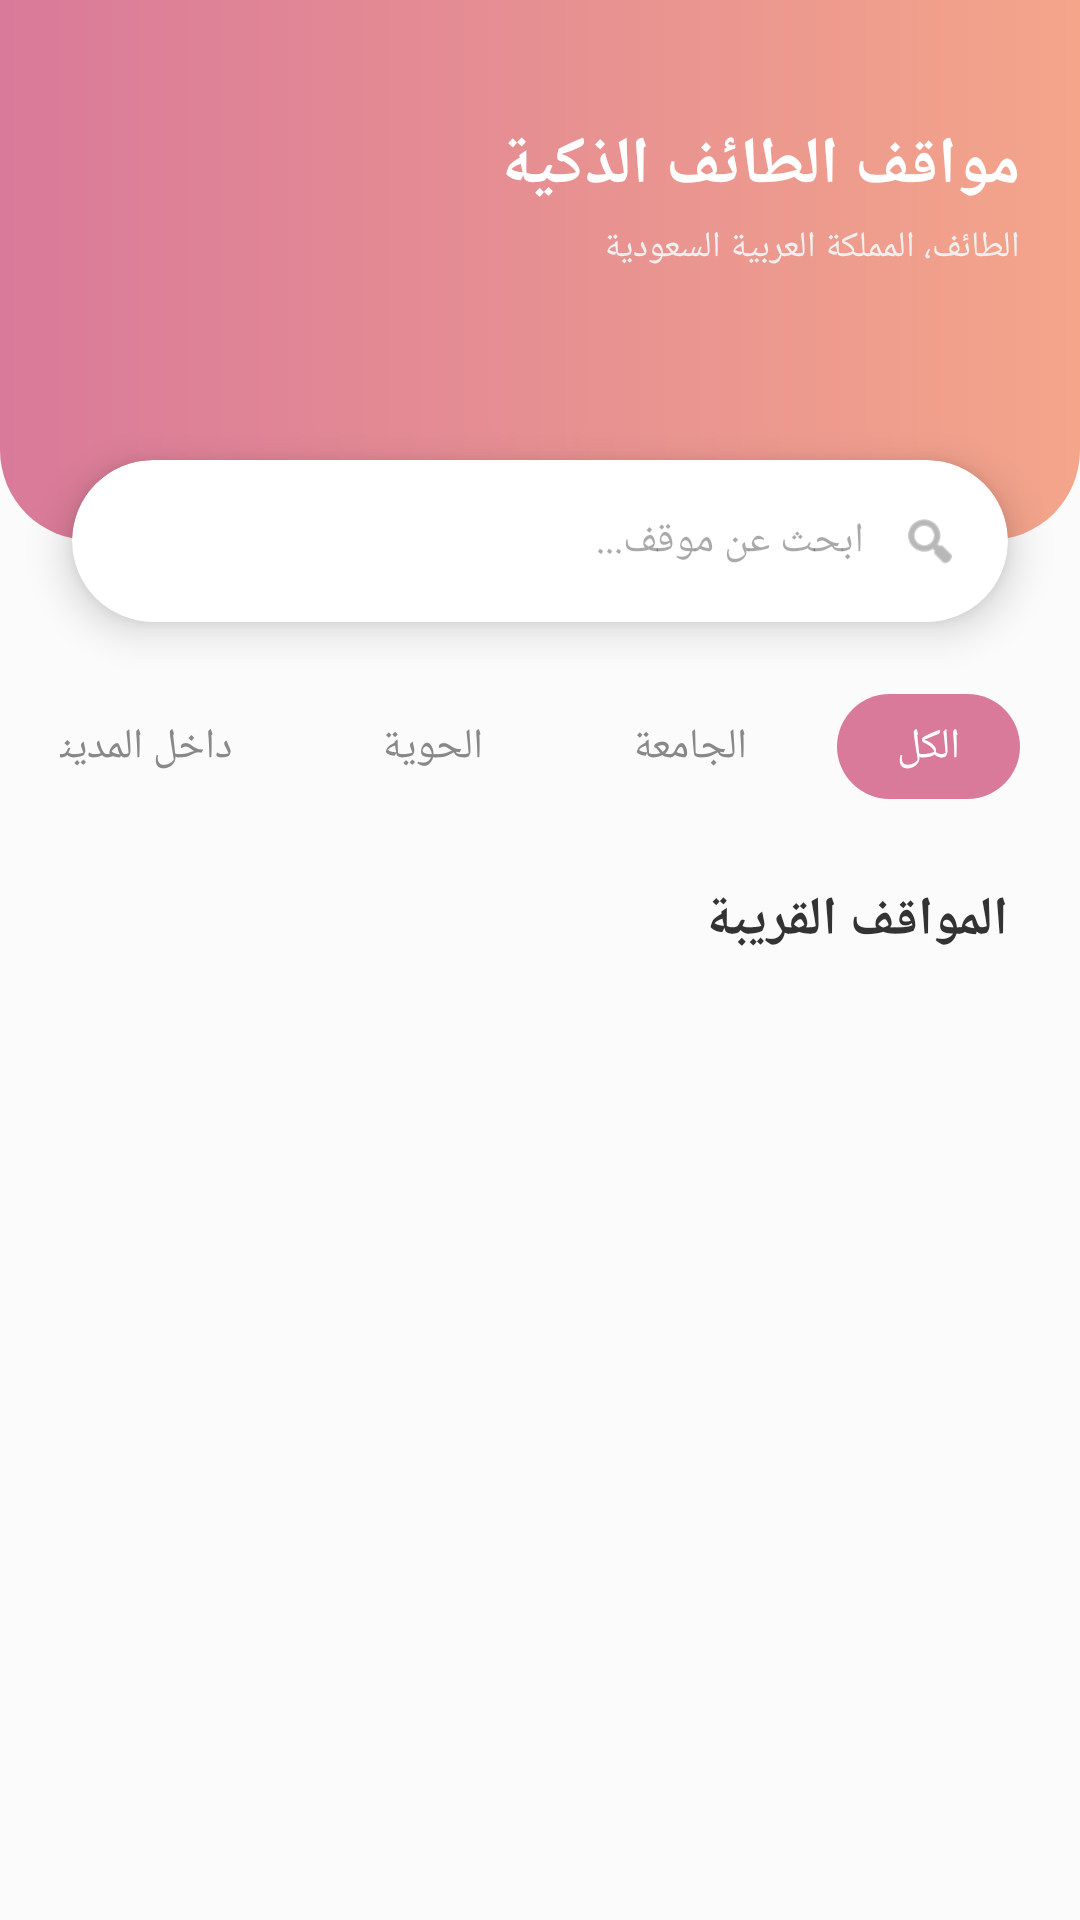

Write the Android layout XML for this screen, with the resource values it uses.
<!-- AndroidManifest.xml: application theme Theme.SmartPArking -->
<!-- res/layout/fragment_home.xml -->
<?xml version="1.0" encoding="utf-8"?>
<androidx.core.widget.NestedScrollView xmlns:android="http://schemas.android.com/apk/res/android"
    xmlns:app="http://schemas.android.com/apk/res-auto"
    android:layout_width="match_parent"
    android:layout_height="match_parent"
    android:background="#FBFBFB"
    android:layoutDirection="rtl"
    android:textDirection="rtl">

    <LinearLayout
        android:layout_width="match_parent"
        android:layout_height="wrap_content"
        android:orientation="vertical">

        
        <RelativeLayout
            android:layout_width="match_parent"
            android:layout_height="180dp"
            android:background="@drawable/header_gradient_bg"
            android:padding="20dp">

            <TextView
                android:id="@+id/tvAppTitle"
                android:layout_width="wrap_content"
                android:layout_height="wrap_content"
                android:text="مواقف الطائف الذكية"
                android:textColor="#FFFFFF"
                android:textSize="22sp"
                android:textStyle="bold"
                android:layout_marginTop="20dp"/>

            <TextView
                android:layout_width="wrap_content"
                android:layout_height="wrap_content"
                android:layout_below="@id/tvAppTitle"
                android:text="الطائف، المملكة العربية السعودية"
                android:textColor="#F0F0F0"
                android:textSize="12sp"
                android:layout_marginTop="4dp" />

        </RelativeLayout>

        
        <androidx.cardview.widget.CardView
            android:layout_width="match_parent"
            android:layout_height="54dp"
            android:layout_marginStart="24dp"
            android:layout_marginEnd="24dp"
            android:layout_marginTop="-27dp"
            app:cardCornerRadius="27dp"
            app:cardElevation="8dp">

            <LinearLayout
                android:layout_width="match_parent"
                android:layout_height="match_parent"
                android:gravity="center_vertical"
                android:orientation="horizontal"
                android:paddingStart="16dp"
                android:paddingEnd="16dp">

                <ImageView
                    android:layout_width="20dp"
                    android:layout_height="20dp"
                    android:src="@android:drawable/ic_menu_search"
                    app:tint="#888888" />

                <EditText
                    android:id="@+id/etSearchParking"
                    android:layout_width="0dp"
                    android:layout_height="match_parent"
                    android:layout_weight="1"
                    android:background="@android:color/transparent"
                    android:hint="ابحث عن موقف..."
                    android:paddingStart="12dp"
                    android:textSize="14sp"
                    android:inputType="text" />
            </LinearLayout>
        </androidx.cardview.widget.CardView>

        
        <HorizontalScrollView
            android:layout_width="match_parent"
            android:layout_height="wrap_content"
            android:scrollbars="none"
            android:layout_marginTop="24dp"
            android:paddingStart="20dp"
            android:paddingEnd="20dp">

            <LinearLayout
                android:layout_width="wrap_content"
                android:layout_height="wrap_content"
                android:orientation="horizontal">

                <TextView
                    android:id="@+id/tabAll"
                    android:layout_width="wrap_content"
                    android:layout_height="wrap_content"
                    android:background="@drawable/tag_active_bg"
                    android:text="الكل"
                    android:textColor="#FFFFFF"
                    android:paddingHorizontal="20dp"
                    android:paddingVertical="8dp"
                    android:layout_marginEnd="10dp"
                    android:clickable="true"
                    android:focusable="true"/>

                <TextView
                    android:id="@+id/tabUniversity"
                    android:layout_width="wrap_content"
                    android:layout_height="wrap_content"
                    android:background="@drawable/tag_inactive_bg"
                    android:text="الجامعة"
                    android:textColor="#888888"
                    android:paddingHorizontal="20dp"
                    android:paddingVertical="8dp"
                    android:layout_marginEnd="10dp"
                    android:clickable="true"
                    android:focusable="true"/>

                <TextView
                    android:id="@+id/tabHawiyah"
                    android:layout_width="wrap_content"
                    android:layout_height="wrap_content"
                    android:background="@drawable/tag_inactive_bg"
                    android:text="الحوية"
                    android:textColor="#888888"
                    android:paddingHorizontal="20dp"
                    android:paddingVertical="8dp"
                    android:layout_marginEnd="10dp"
                    android:clickable="true"
                    android:focusable="true"/>

                <TextView
                    android:id="@+id/tabAlMontazah"
                    android:layout_width="wrap_content"
                    android:layout_height="wrap_content"
                    android:background="@drawable/tag_inactive_bg"
                    android:text="داخل المدينة"
                    android:textColor="#888888"
                    android:paddingHorizontal="20dp"
                    android:paddingVertical="8dp"
                    android:clickable="true"
                    android:focusable="true"/>
            </LinearLayout>
        </HorizontalScrollView>

        <TextView
            android:layout_width="wrap_content"
            android:layout_height="wrap_content"
            android:text="المواقف القريبة"
            android:textSize="18sp"
            android:textStyle="bold"
            android:textColor="#333333"
            android:layout_marginTop="28dp"
            android:layout_marginStart="24dp"
            android:layout_marginBottom="12dp"/>

        <androidx.recyclerview.widget.RecyclerView
            android:id="@+id/rvParkingLots"
            android:layout_width="match_parent"
            android:layout_height="wrap_content"
            android:paddingBottom="20dp"
            android:clipToPadding="false"
            android:nestedScrollingEnabled="false" />

    </LinearLayout>
</androidx.core.widget.NestedScrollView>
<!-- resources referenced by this layout -->
<resources>
  <!-- drawable header_gradient_bg (drawable) -->
  <?xml version="1.0" encoding="utf-8"?>
  <shape xmlns:android="http://schemas.android.com/apk/res/android">
      <gradient
          android:startColor="#D97A9A"
          android:endColor="#F4A58A"
          android:angle="0"
          android:type="linear" />
      <corners
          android:bottomLeftRadius="30dp"
          android:bottomRightRadius="30dp" />
  </shape>
  <!-- drawable tag_active_bg (drawable) -->
  <?xml version="1.0" encoding="utf-8"?>
  <shape xmlns:android="http://schemas.android.com/apk/res/android">
      <solid android:color="#D97A9A" />
      <corners android:radius="20dp" />
  </shape>
  <style name="Theme.SmartPArking" parent="Base.Theme.SmartPArking" />
  <style name="Base.Theme.SmartPArking" parent="Theme.Material3.DayNight.NoActionBar">
          
          
      </style>
</resources>
